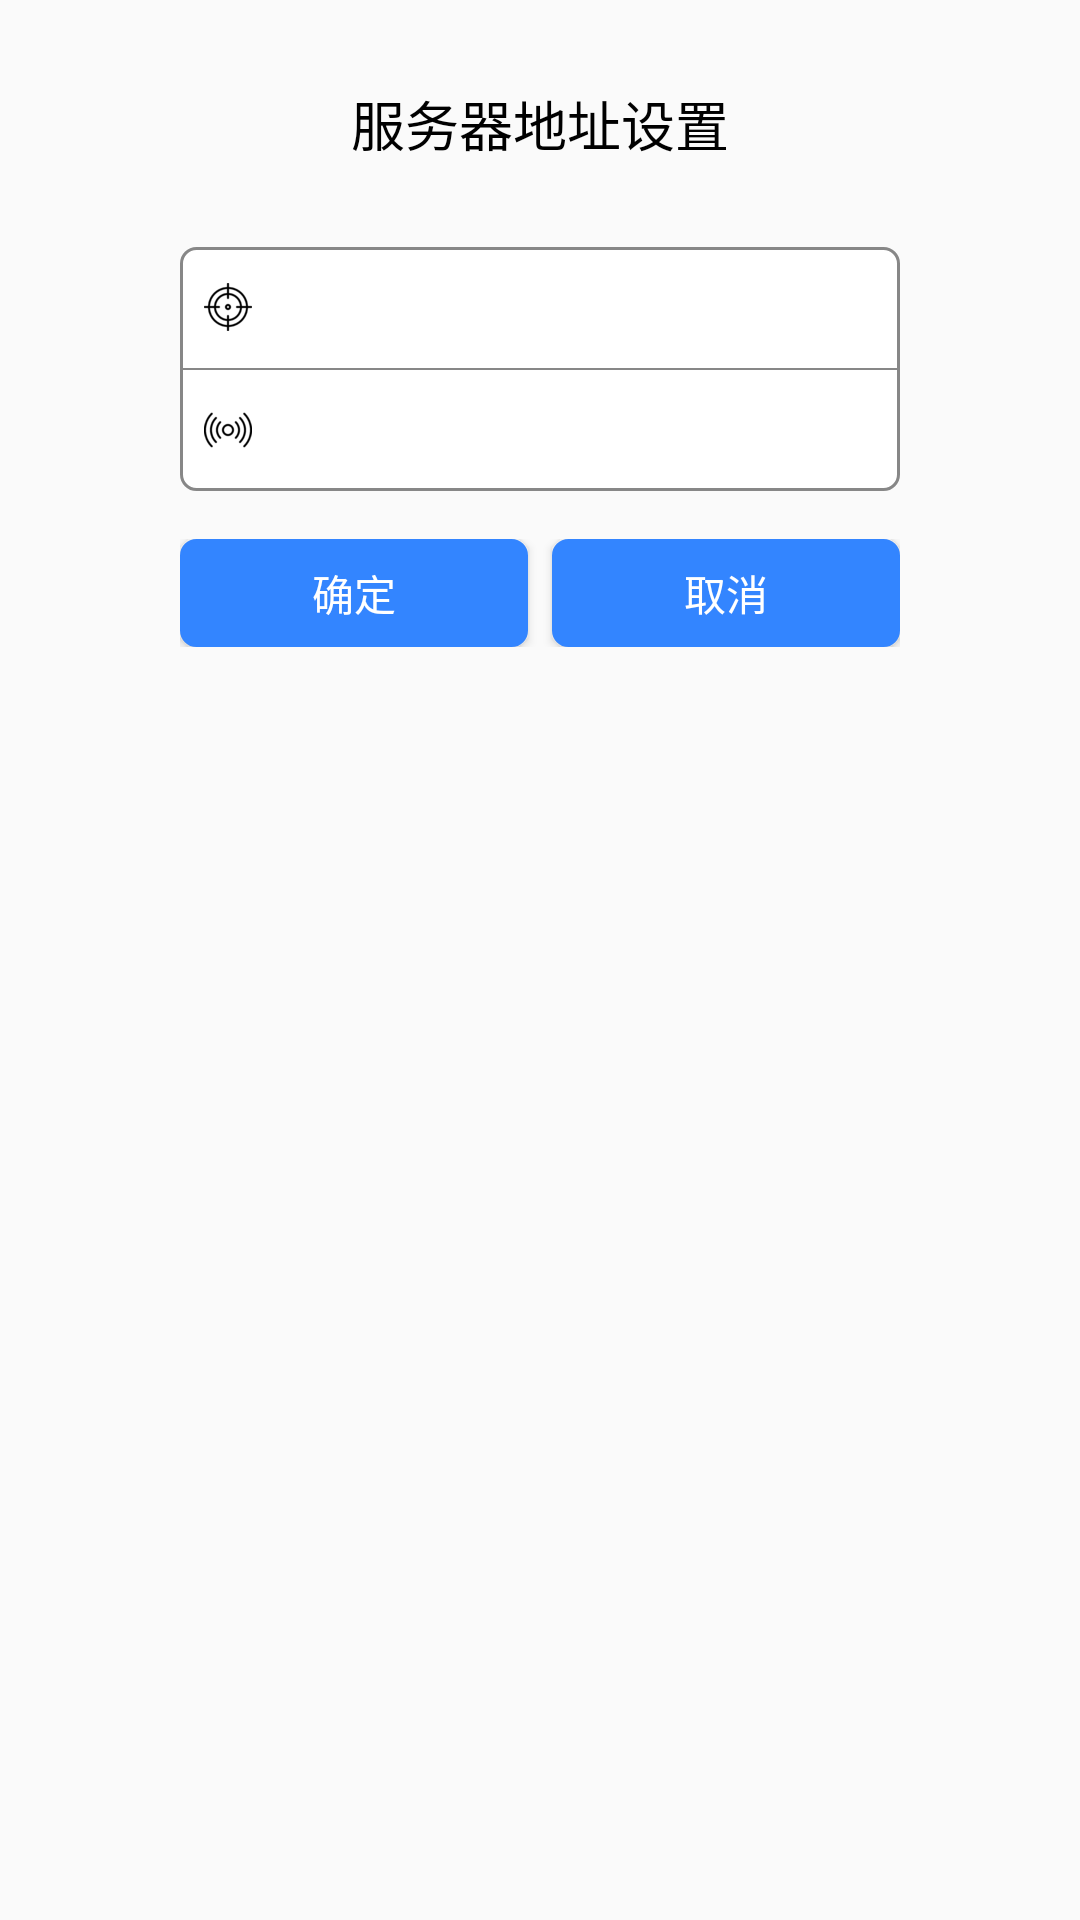

Layout XML and referenced resources for this Android screen:
<!-- AndroidManifest.xml: application theme AppTheme -->
<!-- res/layout/view_ip_settings.xml -->
<?xml version="1.0" encoding="utf-8"?>
<LinearLayout xmlns:android="http://schemas.android.com/apk/res/android"
    android:layout_width="match_parent"
    android:layout_height="match_parent"
    android:orientation="vertical"
    android:paddingLeft="60dp"
    android:paddingRight="60dp">

    <TextView
        android:layout_width="match_parent"
        android:layout_height="wrap_content"
        android:gravity="center"
        android:padding="28dp"
        android:text="服务器地址设置"
        android:textColor="#000"
        android:textSize="18sp" />

    <LinearLayout
        android:layout_width="match_parent"
        android:layout_height="wrap_content"
        android:background="@drawable/input_round_border"
        android:orientation="vertical">

        <EditText
            android:id="@+id/et_ip"
            android:layout_width="match_parent"
            android:layout_height="wrap_content"
            android:background="@null"
            android:drawableLeft="@drawable/ic_ip_addr"
            android:drawablePadding="8dp"
            android:inputType="text|number"
            android:padding="8dp" />

        <View
            android:layout_width="match_parent"
            android:layout_height="0.5dp"
            android:background="#878787" />

        <EditText
            android:id="@+id/et_port"
            android:layout_width="match_parent"
            android:layout_height="wrap_content"
            android:background="@null"
            android:drawableLeft="@drawable/ic_ip_port"
            android:drawablePadding="8dp"
            android:inputType="number"
            android:padding="8dp" />

    </LinearLayout>

    <LinearLayout
        android:layout_width="match_parent"
        android:layout_height="wrap_content"
        android:layout_marginBottom="24dp"
        android:layout_marginTop="16dp"
        android:orientation="horizontal">

        <Button
            android:id="@+id/btn_ok"
            android:layout_width="0dp"
            android:layout_height="36dp"
            android:layout_marginRight="4dp"
            android:layout_weight="1"
            android:background="@drawable/btn_round_border"
            android:text="确定"
            android:textColor="@color/white" />

        <Button
            android:id="@+id/btn_cancel"
            android:layout_width="0dp"
            android:layout_height="36dp"
            android:layout_marginLeft="4dp"
            android:layout_weight="1"
            android:background="@drawable/btn_round_border"
            android:text="取消"
            android:textColor="@color/white" />

    </LinearLayout>

</LinearLayout>
<!-- resources referenced by this layout -->
<resources>
  <color name="white">#fff</color>
  <!-- drawable btn_round_border (drawable-xhdpi) -->
  <?xml version="1.0" encoding="utf-8"?>
  <shape xmlns:android="http://schemas.android.com/apk/res/android">
      <corners android:radius="5dp" />
      <stroke
          android:width="1dp"
          android:color="#3385ff" />
      <solid android:color="#3385ff" />
  </shape>
  <!-- drawable ic_ip_addr: png bitmap (drawable-xxhdpi, 1853 bytes) -->
  <!-- drawable ic_ip_port: png bitmap (drawable-xxhdpi, 1662 bytes) -->
  <!-- drawable input_round_border (drawable-xhdpi) -->
  <?xml version="1.0" encoding="utf-8"?>
  <shape xmlns:android="http://schemas.android.com/apk/res/android">
      <corners android:radius="5dp" />
      <stroke
          android:width="1dp"
          android:color="#878787" />
      <solid android:color="#fff" />
  </shape>
  <style name="AppTheme" parent="AppTheme.Base" />
  <style name="AppTheme.Base" parent="Theme.AppCompat.Light.NoActionBar">
          
          <item name="colorPrimary">@color/colorPrimary</item>
          <item name="colorPrimaryDark">@color/colorPrimaryDark</item>
          <item name="colorAccent">@color/colorAccent</item>
          <item name="android:windowIsTranslucent">true</item>
      </style>
  <color name="colorPrimary">#2196F3</color>
  <color name="colorPrimaryDark">#2196F3</color>
  <color name="colorAccent">#252326</color>
</resources>
